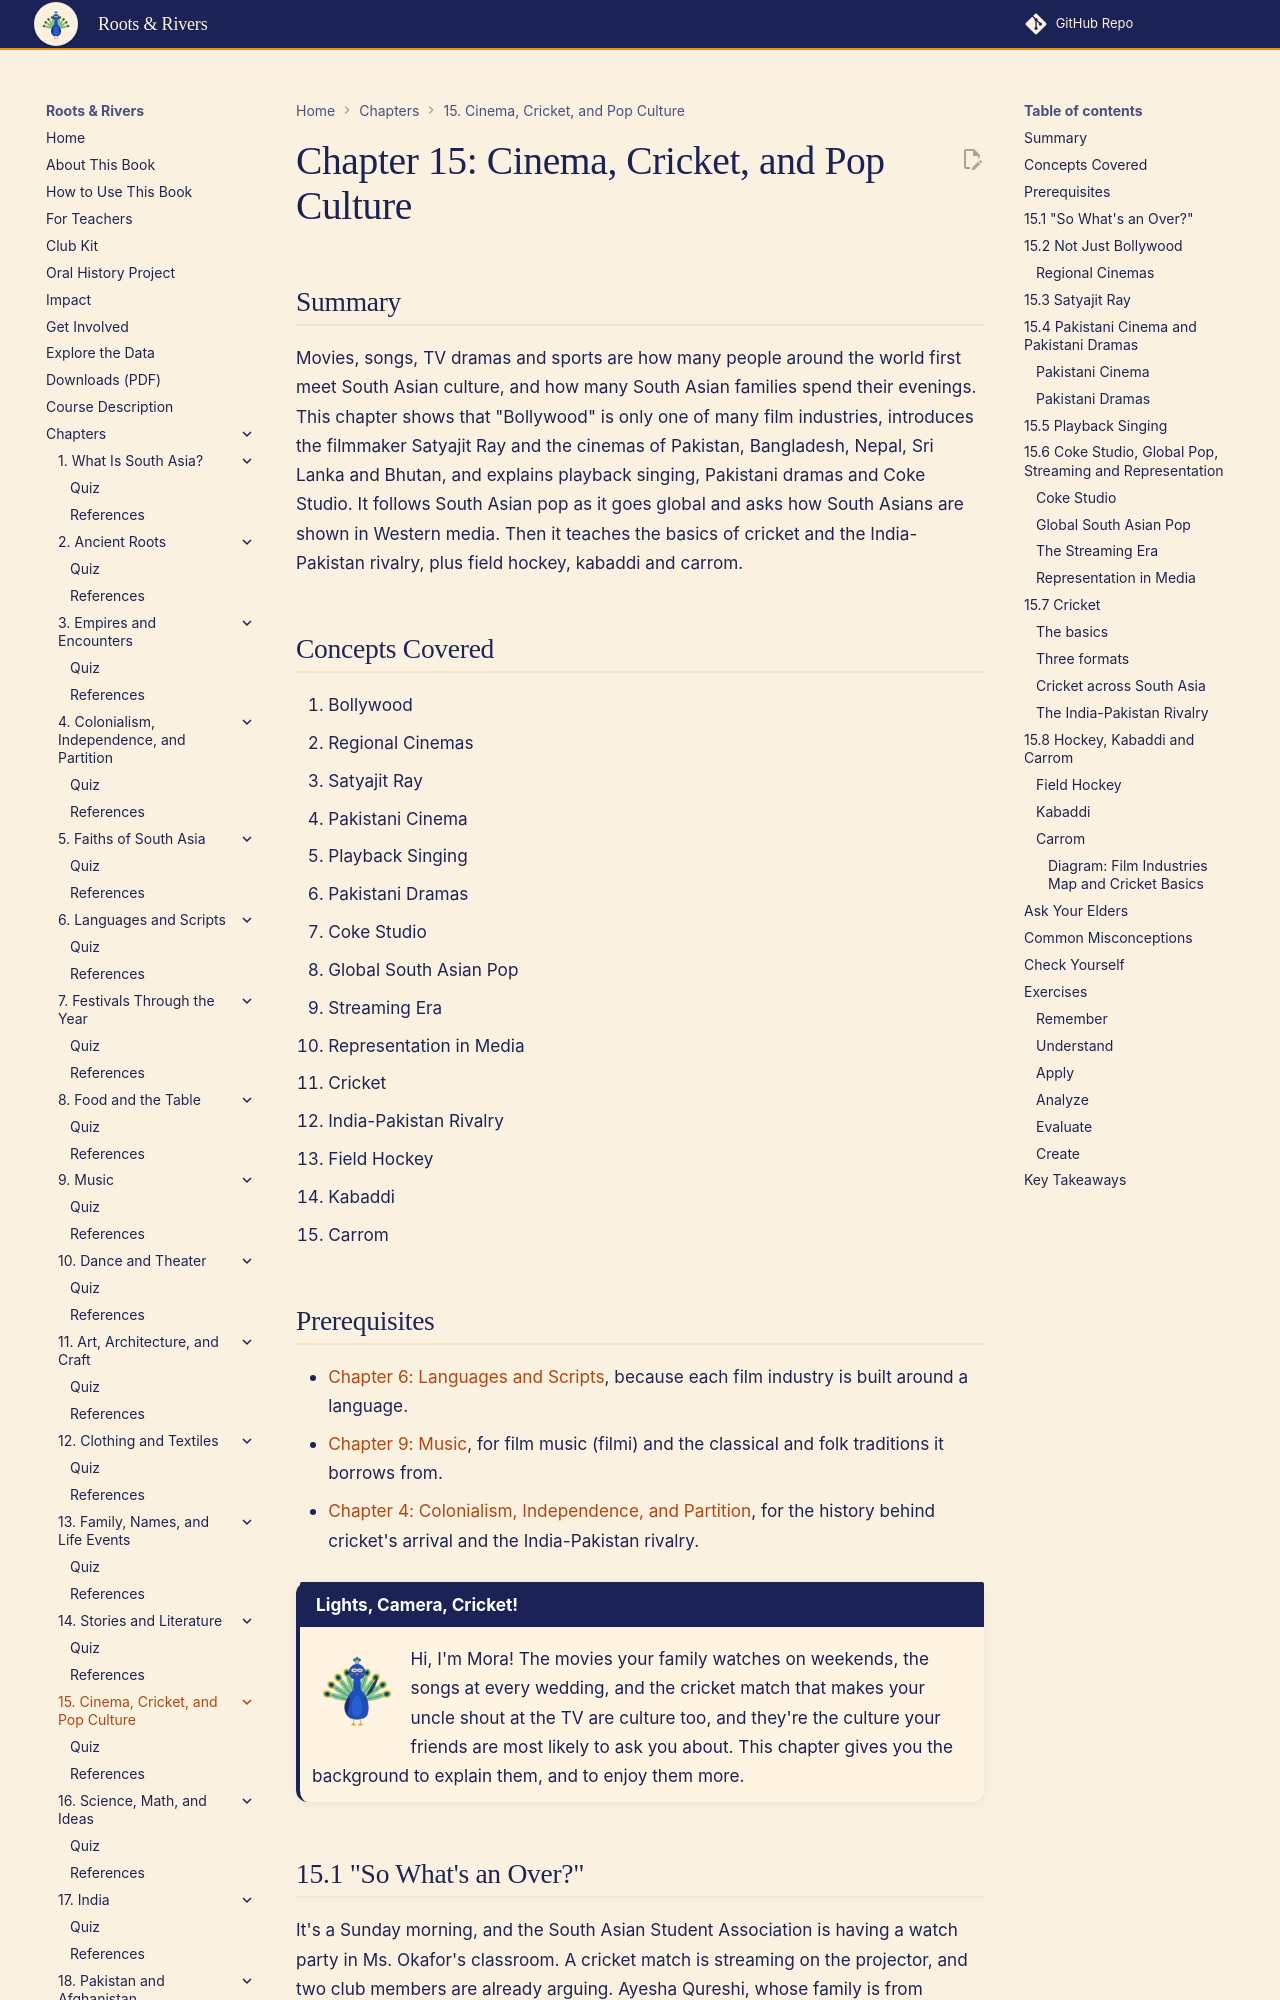

repository: aaryavvatts-lab/south-asian-culture-textbook · page: chapters/15-cinema-cricket-pop-culture/index.html · generator: mkdocs

---
title: "Chapter 15: Cinema, Cricket, and Pop Culture"
description: "Bollywood and the many other film industries of South Asia, playback singers, dramas, Coke Studio, global stars, and cricket, hockey, kabaddi and carrom."
image: /sims/ch15-film-industries/ch15-film-industries.png
date: 2026-10-22
version: 1.0
---

# Chapter 15: Cinema, Cricket, and Pop Culture

## Summary

Movies, songs, TV dramas and sports are how many people around the world first meet South Asian culture, and how many South Asian families spend their evenings. This chapter shows that "Bollywood" is only one of many film industries, introduces the filmmaker Satyajit Ray and the cinemas of Pakistan, Bangladesh, Nepal, Sri Lanka and Bhutan, and explains playback singing, Pakistani dramas and Coke Studio. It follows South Asian pop as it goes global and asks how South Asians are shown in Western media. Then it teaches the basics of cricket and the India-Pakistan rivalry, plus field hockey, kabaddi and carrom.

## Concepts Covered

1. Bollywood
2. Regional Cinemas
3. Satyajit Ray
4. Pakistani Cinema
5. Playback Singing
6. Pakistani Dramas
7. Coke Studio
8. Global South Asian Pop
9. Streaming Era
10. Representation in Media
11. Cricket
12. India-Pakistan Rivalry
13. Field Hockey
14. Kabaddi
15. Carrom

## Prerequisites

- [Chapter 6: Languages and Scripts](../06-languages-and-scripts/index.md), because each film industry is built around a language.
- [Chapter 9: Music](../09-music/index.md), for film music (filmi) and the classical and folk traditions it borrows from.
- [Chapter 4: Colonialism, Independence, and Partition](../04-colonialism-and-partition/index.md), for the history behind cricket's arrival and the India-Pakistan rivalry.

!!! mascot-welcome "Lights, Camera, Cricket!"
    ![Mora waving hello](../../img/mascot/welcome.png){ class="mascot-admonition-img" }
    Hi, I'm Mora! The movies your family watches on weekends, the songs at every wedding, and the cricket match that makes your uncle shout at the TV are culture too, and they're the culture your friends are most likely to ask you about. This chapter gives you the background to explain them, and to enjoy them more.
